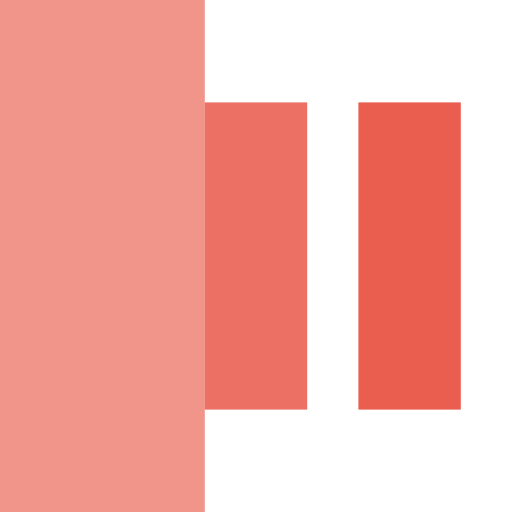
t = 0.00 s
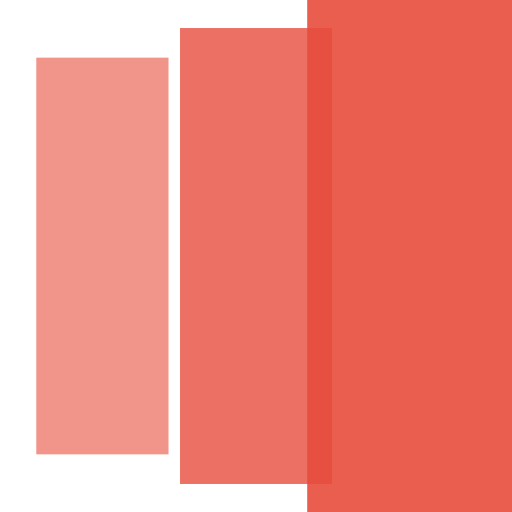
t = 0.15 s
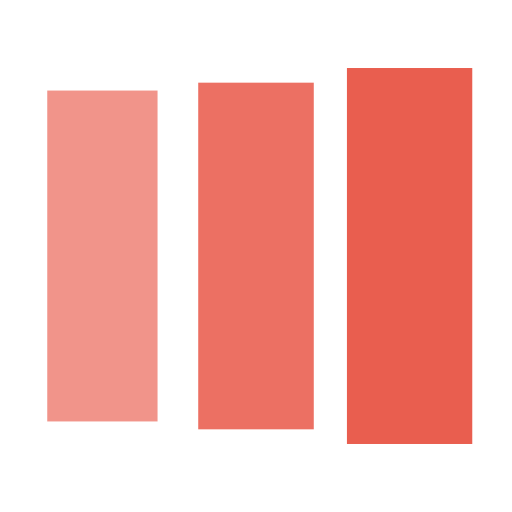
t = 0.34 s
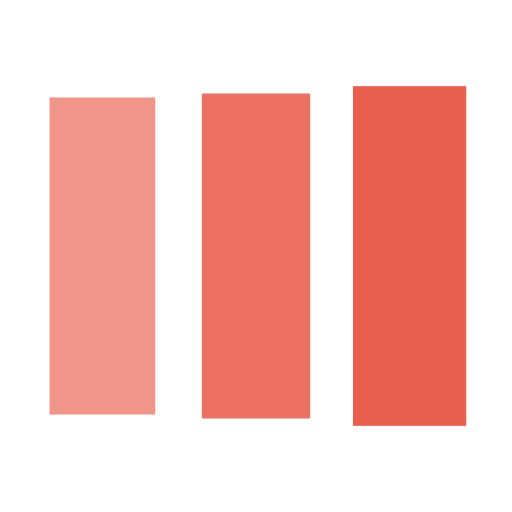
t = 0.45 s
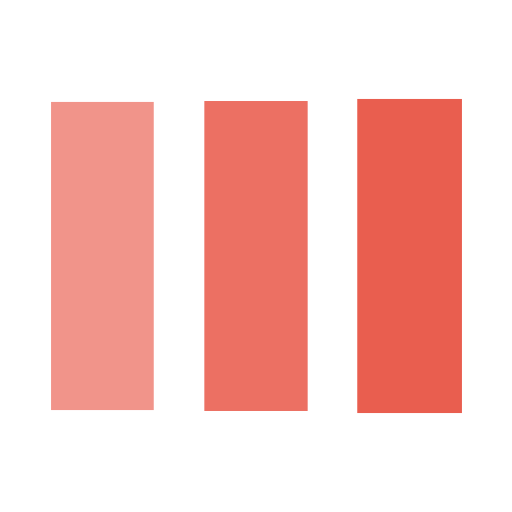
t = 0.63 s
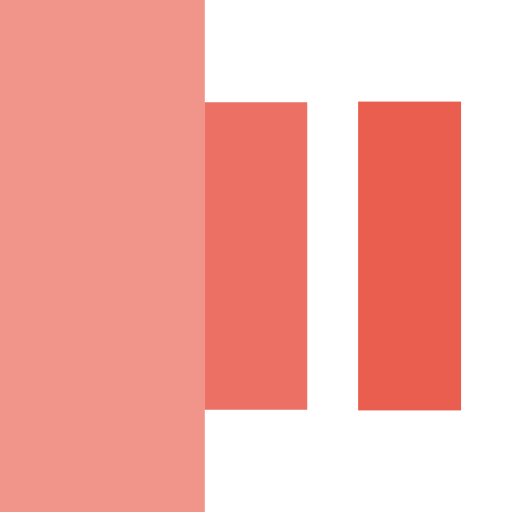
t = 0.75 s

The animated SVG that drew these frames (rendered in a browser with its animation timeline set to each time). Animation: 3 SMIL elements (animateTransform=3); one cycle of 0.90 s, repeats indefinitely.

<?xml version="1.0" encoding="utf-8"?>
<svg width='36px' height='36px' xmlns="http://www.w3.org/2000/svg" viewBox="0 0 100 100" preserveAspectRatio="xMidYMid" class="uil-facebook">
  <rect x="0" y="0" width="100" height="100" fill="#ffffff" fill-opacity="0" class="bk"></rect>
  <g transform="translate(20 50)">
    <rect x="-10" y="-30" width="20" height="60" fill="#e74c3c" opacity="0.6">
      <animateTransform attributeName="transform" type="scale" from="2" to="1" begin="0s" repeatCount="indefinite" dur=".75s" calcMode="spline" keySplines="0.1 0.9 0.4 1" keyTimes="0;1" values="2;1"></animateTransform>
    </rect>
  </g>
  <g transform="translate(50 50)">
    <rect x="-10" y="-30" width="20" height="60" fill="#e74c3c" opacity="0.8">
      <animateTransform attributeName="transform" type="scale" from="2" to="1" begin="0.07s" repeatCount="indefinite" dur=".75s" calcMode="spline" keySplines="0.1 0.9 0.4 1" keyTimes="0;1" values="2;1"></animateTransform>
    </rect>
  </g>
  <g transform="translate(80 50)">
    <rect x="-10" y="-30" width="20" height="60" fill="#e74c3c" opacity="0.9">
      <animateTransform attributeName="transform" type="scale" from="2" to="1" begin="0.15s" repeatCount="indefinite" dur=".75s" calcMode="spline" keySplines="0.1 0.9 0.4 1" keyTimes="0;1" values="2;1"></animateTransform>
    </rect>
  </g>
</svg>